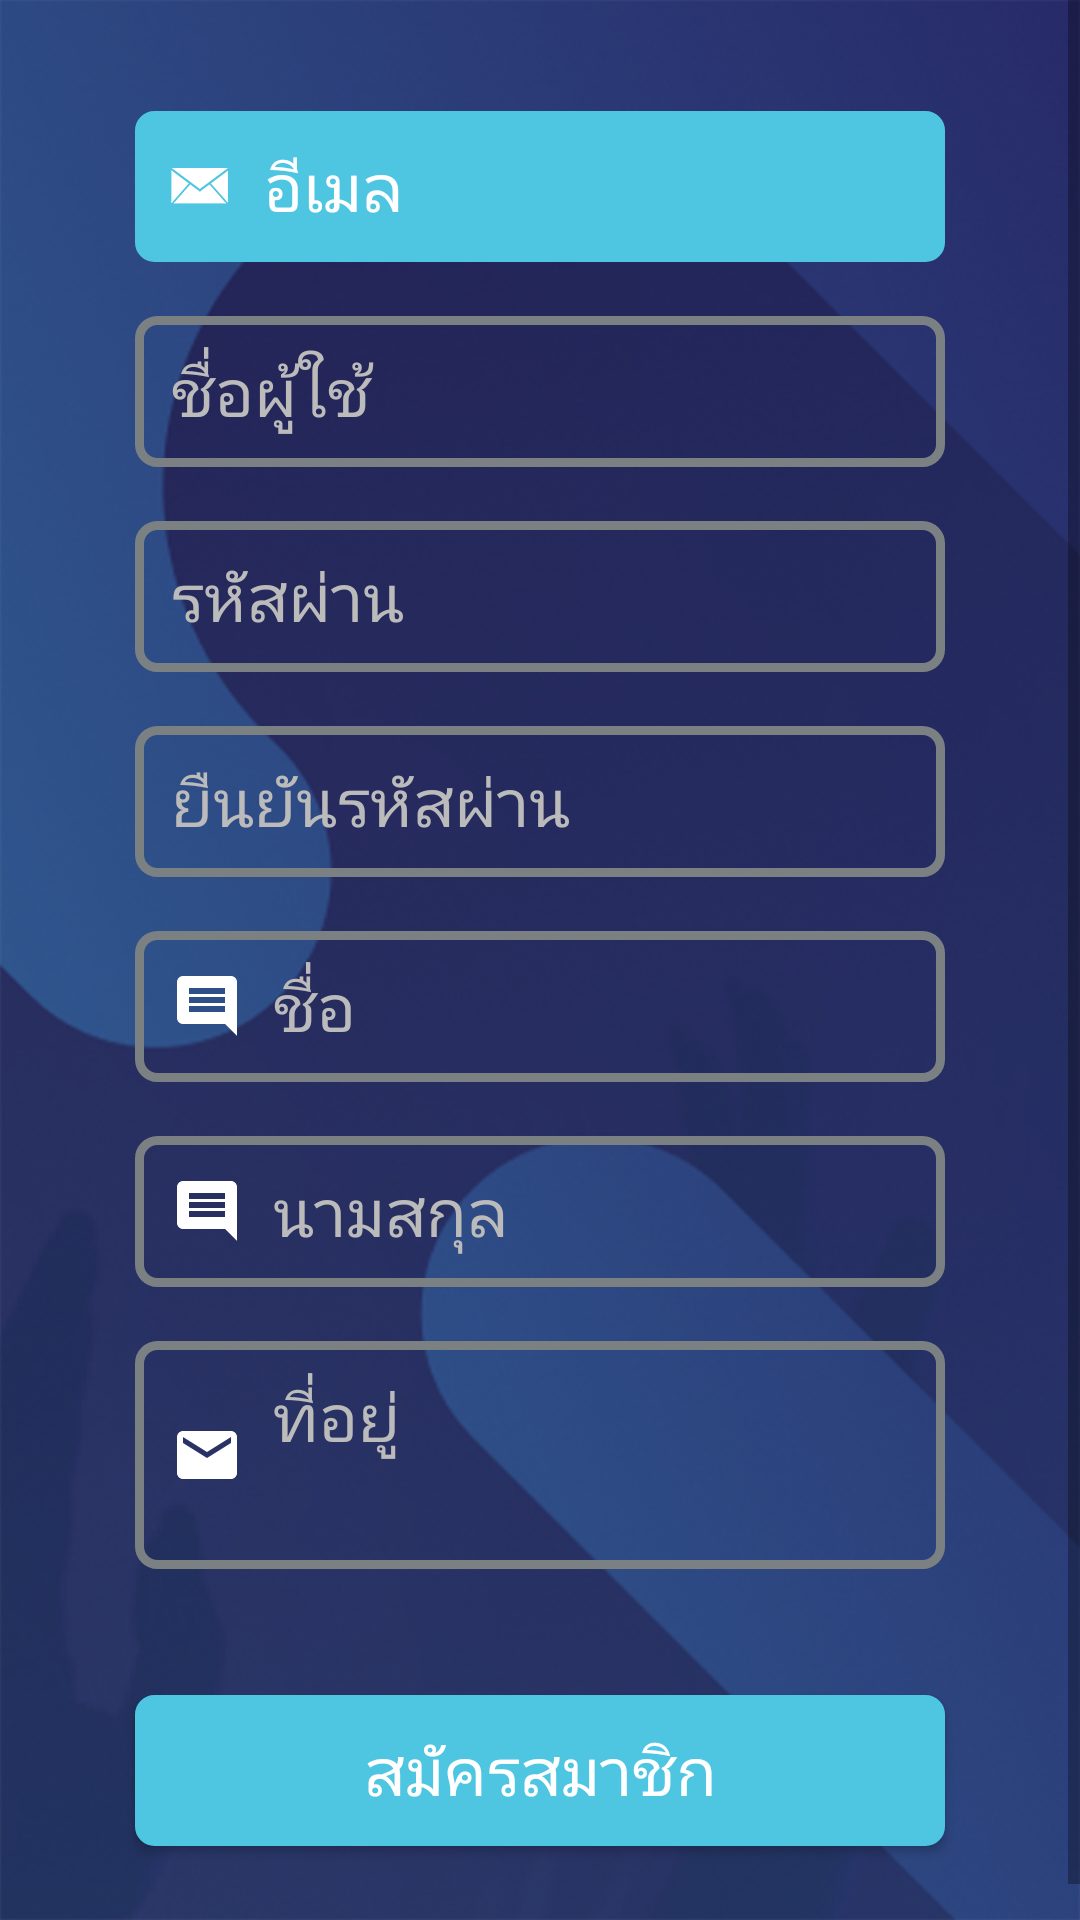

Android layout source for this screen:
<!-- AndroidManifest.xml: activity theme AppTheme.FullScreen -->
<!-- res/layout/activity_register.xml -->
<?xml version="1.0" encoding="utf-8"?>
<ScrollView
    xmlns:android="http://schemas.android.com/apk/res/android"
    xmlns:app="http://schemas.android.com/apk/res-auto"
    xmlns:tools="http://schemas.android.com/tools"
    android:layout_width="match_parent"
    android:layout_height="match_parent"
    android:background="@drawable/bg_register"
    tools:context=".RegisterActivity"
    tools:ignore="UnusedAttribute,HardcodedText">

    <android.support.constraint.ConstraintLayout
        android:layout_width="match_parent"
        android:layout_height="wrap_content">

        <ImageView
            android:id="@+id/logo_image_view"
            android:layout_width="77dp"
            android:layout_height="72dp"
            android:layout_marginTop="32dp"
            android:contentDescription="logo"
            android:visibility="gone"
            app:layout_constraintBottom_toTopOf="@+id/email_edit_text"
            app:layout_constraintEnd_toEndOf="parent"
            app:layout_constraintHorizontal_bias="0.5"
            app:layout_constraintStart_toStartOf="parent"
            app:layout_constraintTop_toTopOf="parent"
            app:layout_constraintVertical_chainStyle="packed"
            app:srcCompat="@drawable/ic_login"/>

        <EditText
            android:id="@+id/email_edit_text"
            android:layout_width="0dp"
            android:layout_height="wrap_content"
            android:layout_marginEnd="40dp"
            android:layout_marginLeft="40dp"
            android:layout_marginRight="40dp"
            android:layout_marginStart="40dp"
            android:layout_marginTop="32dp"
            android:autofillHints="email"
            android:background="@drawable/bg_button"
            android:drawableLeft="@drawable/ic_email"
            android:drawablePadding="12dp"
            android:drawableStart="@drawable/ic_email"
            android:ems="10"
            android:hint="อีเมล"
            android:inputType="textEmailAddress"
            android:textColor="@android:color/white"
            android:textColorHint="@android:color/white"
            android:textSize="22sp"
            app:fontFamily="@font/arabica"
            app:layout_constraintBottom_toTopOf="@+id/username_edit_text"
            app:layout_constraintEnd_toEndOf="parent"
            app:layout_constraintHorizontal_bias="0.5"
            app:layout_constraintStart_toStartOf="parent"
            app:layout_constraintTop_toTopOf="parent"/>

        <EditText
            android:id="@+id/username_edit_text"
            android:layout_width="0dp"
            android:layout_height="wrap_content"
            android:layout_marginTop="8dp"
            android:autofillHints="username"
            android:background="@drawable/bg_edit_text"
            android:drawableLeft="@drawable/ic_username2"
            android:drawablePadding="16dp"
            android:drawableStart="@drawable/ic_username2"
            android:ems="10"
            android:hint="ชื่อผู้ใช้"
            android:inputType="textPersonName"
            android:textColor="@android:color/white"
            android:textSize="22sp"
            app:fontFamily="@font/arabica"
            app:layout_constraintBottom_toTopOf="@+id/password_edit_text"
            app:layout_constraintEnd_toEndOf="@id/email_edit_text"
            app:layout_constraintHorizontal_bias="0.5"
            app:layout_constraintStart_toStartOf="@id/email_edit_text"
            app:layout_constraintTop_toBottomOf="@+id/email_edit_text"/>

        <EditText
            android:id="@+id/password_edit_text"
            android:layout_width="0dp"
            android:layout_height="wrap_content"
            android:layout_marginTop="8dp"
            android:autofillHints="password"
            android:background="@drawable/bg_edit_text"
            android:drawableLeft="@drawable/ic_password2"
            android:drawablePadding="16dp"
            android:drawableStart="@drawable/ic_password2"
            android:ems="10"
            android:hint="รหัสผ่าน"
            android:inputType="textPassword"
            android:textColor="@android:color/white"
            android:textSize="22sp"
            app:fontFamily="@font/arabica"
            app:layout_constraintBottom_toTopOf="@+id/confirm_password_edit_text"
            app:layout_constraintEnd_toEndOf="@+id/email_edit_text"
            app:layout_constraintHorizontal_bias="0.5"
            app:layout_constraintStart_toStartOf="@+id/email_edit_text"
            app:layout_constraintTop_toBottomOf="@+id/username_edit_text"/>

        <EditText
            android:id="@+id/confirm_password_edit_text"
            android:layout_width="0dp"
            android:layout_height="wrap_content"
            android:layout_marginTop="8dp"
            android:autofillHints="password"
            android:background="@drawable/bg_edit_text"
            android:drawableLeft="@drawable/ic_password2"
            android:drawablePadding="16dp"
            android:drawableStart="@drawable/ic_password2"
            android:ems="10"
            android:hint="ยืนยันรหัสผ่าน"
            android:inputType="textPassword"
            android:textColor="@android:color/white"
            android:textSize="22sp"
            app:fontFamily="@font/arabica"
            app:layout_constraintBottom_toTopOf="@+id/first_name_edit_text"
            app:layout_constraintEnd_toEndOf="@+id/email_edit_text"
            app:layout_constraintHorizontal_bias="0.5"
            app:layout_constraintStart_toStartOf="@+id/email_edit_text"
            app:layout_constraintTop_toBottomOf="@+id/password_edit_text"/>

        <EditText
            android:id="@+id/first_name_edit_text"
            android:layout_width="0dp"
            android:layout_height="wrap_content"
            android:layout_marginTop="8dp"
            android:autofillHints="password"
            android:background="@drawable/bg_edit_text"
            android:drawableLeft="@drawable/ic_name"
            android:drawablePadding="10dp"
            android:drawableStart="@drawable/ic_name"
            android:ems="10"
            android:hint="ชื่อ"
            android:inputType="textPersonName"
            android:textColor="@android:color/white"
            android:textSize="22sp"
            app:fontFamily="@font/arabica"
            app:layout_constraintBottom_toTopOf="@+id/last_name_edit_text"
            app:layout_constraintEnd_toEndOf="@+id/email_edit_text"
            app:layout_constraintHorizontal_bias="0.5"
            app:layout_constraintStart_toStartOf="@+id/email_edit_text"
            app:layout_constraintTop_toBottomOf="@+id/confirm_password_edit_text"/>

        <EditText
            android:id="@+id/last_name_edit_text"
            android:layout_width="0dp"
            android:layout_height="wrap_content"
            android:layout_marginTop="8dp"
            android:autofillHints="password"
            android:background="@drawable/bg_edit_text"
            android:drawableLeft="@drawable/ic_name"
            android:drawablePadding="10dp"
            android:drawableStart="@drawable/ic_name"
            android:ems="10"
            android:hint="นามสกุล"
            android:inputType="textPersonName"
            android:textColor="@android:color/white"
            android:textSize="22sp"
            app:fontFamily="@font/arabica"
            app:layout_constraintBottom_toTopOf="@+id/address_edit_text"
            app:layout_constraintEnd_toEndOf="@+id/email_edit_text"
            app:layout_constraintHorizontal_bias="0.5"
            app:layout_constraintStart_toStartOf="@+id/email_edit_text"
            app:layout_constraintTop_toBottomOf="@+id/first_name_edit_text"/>

        <EditText
            android:id="@+id/address_edit_text"
            android:layout_width="0dp"
            android:layout_height="wrap_content"
            android:layout_marginTop="8dp"
            android:autofillHints="password"
            android:background="@drawable/bg_edit_text"
            android:drawableLeft="@drawable/ic_address"
            android:drawablePadding="10dp"
            android:drawableStart="@drawable/ic_address"
            android:ems="10"
            android:gravity="top"
            android:hint="ที่อยู่"
            android:inputType="textMultiLine"
            android:minLines="2"
            android:textColor="@android:color/white"
            android:textSize="22sp"
            app:fontFamily="@font/arabica"
            app:layout_constraintBottom_toTopOf="@+id/register_button"
            app:layout_constraintEnd_toEndOf="@+id/email_edit_text"
            app:layout_constraintHorizontal_bias="0.5"
            app:layout_constraintStart_toStartOf="@+id/email_edit_text"
            app:layout_constraintTop_toBottomOf="@+id/last_name_edit_text"/>

        <Button
            android:id="@+id/register_button"
            style="@style/Button"
            android:layout_width="0dp"
            android:layout_height="wrap_content"
            android:layout_marginBottom="32dp"
            android:layout_marginTop="32dp"
            android:text="สมัครสมาชิก"
            app:layout_constraintBottom_toBottomOf="parent"
            app:layout_constraintEnd_toEndOf="@+id/email_edit_text"
            app:layout_constraintHorizontal_bias="0.5"
            app:layout_constraintStart_toStartOf="@+id/email_edit_text"
            app:layout_constraintTop_toBottomOf="@+id/address_edit_text"/>

        <LinearLayout
            android:id="@+id/progress_view"
            android:layout_width="0dp"
            android:layout_height="0dp"
            android:background="#80000000"
            android:gravity="center"
            android:visibility="gone"
            app:layout_constraintBottom_toBottomOf="parent"
            app:layout_constraintEnd_toEndOf="parent"
            app:layout_constraintStart_toStartOf="parent"
            app:layout_constraintTop_toTopOf="parent"
            tools:visibility="gone">

            <ProgressBar
                android:layout_width="wrap_content"
                android:layout_height="wrap_content"/>

        </LinearLayout>
    </android.support.constraint.ConstraintLayout>
</ScrollView>
<!-- resources referenced by this layout -->
<resources>
  <!-- drawable bg_edit_text (drawable) -->
  <?xml version="1.0" encoding="utf-8"?>
  <selector xmlns:android="http://schemas.android.com/apk/res/android">
  
      <item android:state_enabled="true" android:state_pressed="false">
          <inset android:insetBottom="5dp" android:insetLeft="5dp" android:insetRight="5dp" android:insetTop="5dp">
              <shape android:shape="rectangle">
                  <corners android:radius="6dp"/>
                  <solid android:color="@android:color/transparent"/>
                  <stroke android:width="3dp" android:color="#7b8083"/>
                  <padding android:bottom="10dp" android:left="12dp" android:right="12dp" android:top="10dp"/>
              </shape>
          </inset>
      </item>
      <item android:state_enabled="true" android:state_pressed="true">
          <inset android:insetBottom="5dp" android:insetLeft="5dp" android:insetRight="5dp" android:insetTop="5dp">
              <shape android:shape="rectangle">
                  <corners android:radius="6dp"/>
                  <solid android:color="#80000000"/>
                  <stroke android:width="3dp" android:color="#ffffff"/>
                  <padding android:bottom="10dp" android:left="12dp" android:right="12dp" android:top="10dp"/>
              </shape>
          </inset>
      </item>
  
  </selector>
  <!-- drawable ic_address (drawable) -->
  <vector xmlns:android="http://schemas.android.com/apk/res/android"
          android:width="24dp"
          android:height="24dp"
          android:viewportHeight="24.0"
          android:viewportWidth="24.0">
      <path
          android:fillColor="#ffffffff"
          android:pathData="M20,4L4,4c-1.1,0 -1.99,0.9 -1.99,2L2,18c0,1.1 0.9,2 2,2h16c1.1,0 2,-0.9 2,-2L22,6c0,-1.1 -0.9,-2 -2,-2zM20,8l-8,5 -8,-5L4,6l8,5 8,-5v2z"/>
  </vector>
  <!-- drawable ic_name (drawable) -->
  <vector xmlns:android="http://schemas.android.com/apk/res/android"
          android:width="24dp"
          android:height="24dp"
          android:viewportHeight="24.0"
          android:viewportWidth="24.0">
      <path
          android:fillColor="#FFffffff"
          android:pathData="M20,2L4,2c-1.1,0 -2,0.9 -2,2v12c0,1.1 0.9,2 2,2h14l4,4L22,4c0,-1.1 -0.9,-2 -2,-2zM18,14L6,14v-2h12v2zM18,11L6,11L6,9h12v2zM18,8L6,8L6,6h12v2z"/>
  </vector>
  <style name="Button">
          <item name="fontFamily">@font/arabica</item>
          <item name="android:background">@drawable/bg_button</item>
          <item name="android:foreground">?attr/selectableItemBackground</item>
          <item name="android:textColor">@android:color/white</item>
          <item name="android:textSize">22sp</item>
      </style>
  <style name="AppTheme.FullScreen">
          <item name="windowNoTitle">true</item>
          <item name="windowActionBar">false</item>
          <item name="android:windowFullscreen">true</item>
          <item name="android:windowContentOverlay">@null</item>
      </style>
  <color name="colorAccent">#4EC5E1</color>
</resources>
